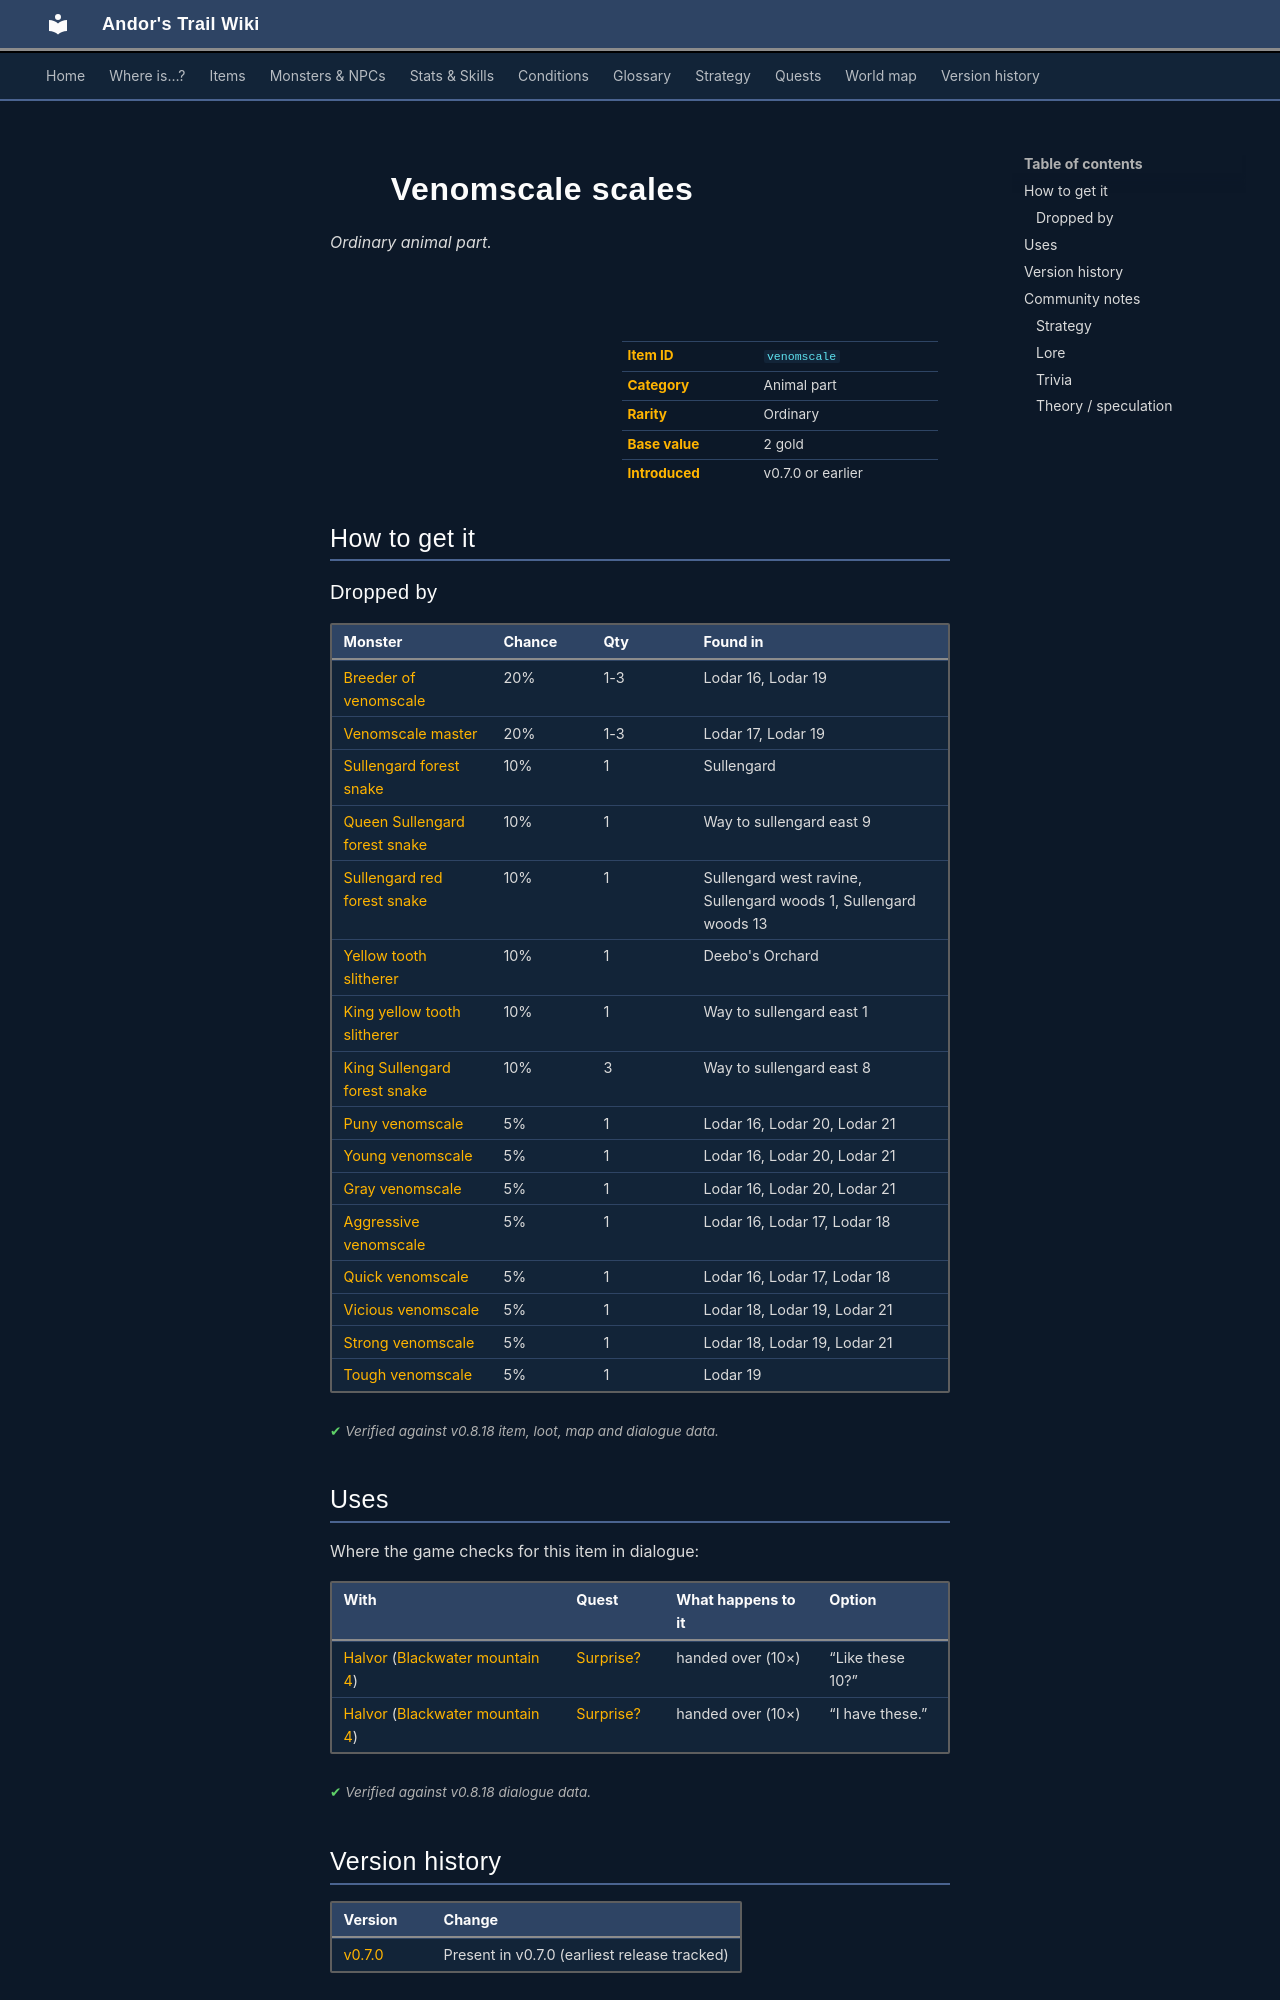

repository: asdfghjkl628/Andor-s-Trail-Wikiiii · page: items/venomscale/index.html · generator: mkdocs

---
description: "Venomscale scales is a ordinary animal part in Andor's Trail. How to get it: monster drops."
---

# ![](../assets/icons/items/items_misc_3_115.png){ .sprite } Venomscale scales

*Ordinary animal part.*

<div class="infobox" markdown>

<p class="ib-img"><img class="sprite" src="../../assets/icons/items/items_misc_3_115.png" alt=""></p>

| | |
|---|---|
| **Item ID** | `venomscale` |
| **Category** | Animal part |
| **Rarity** | Ordinary |
| **Base value** | 2 gold |
| **Introduced** | v0.7.0 or earlier |

</div>

## How to get it

### Dropped by

| Monster | Chance | Qty | Found in |
|---|---|---|---|
| [Breeder of venomscale](../monsters/vscaleb1.md) | 20% | 1-3 | Lodar 16, Lodar 19 |
| [Venomscale master](../monsters/vscaleb2.md) | 20% | 1-3 | Lodar 17, Lodar 19 |
| [Sullengard forest snake](../monsters/sullengard_venom_snake.md) | 10% | 1 | Sullengard |
| [Queen Sullengard forest snake](../monsters/sullengard_venom_snake_queen.md) | 10% | 1 | Way to sullengard east 9 |
| [Sullengard red forest snake](../monsters/sull_red_forest_snake.md) | 10% | 1 | Sullengard west ravine, Sullengard woods 1, Sullengard woods 13 |
| [Yellow tooth slitherer](../monsters/yellow_tooth.md) | 10% | 1 | Deebo's Orchard |
| [King yellow tooth slitherer](../monsters/yellow_tooth_king.md) | 10% | 1 | Way to sullengard east 1 |
| [King Sullengard forest snake](../monsters/sullengard_venom_snake_king.md) | 10% | 3 | Way to sullengard east 8 |
| [Puny venomscale](../monsters/vscale1.md) | 5% | 1 | Lodar 16, Lodar 20, Lodar 21 |
| [Young venomscale](../monsters/vscale2.md) | 5% | 1 | Lodar 16, Lodar 20, Lodar 21 |
| [Gray venomscale](../monsters/vscale3.md) | 5% | 1 | Lodar 16, Lodar 20, Lodar 21 |
| [Aggressive venomscale](../monsters/vscale4.md) | 5% | 1 | Lodar 16, Lodar 17, Lodar 18 |
| [Quick venomscale](../monsters/vscale5.md) | 5% | 1 | Lodar 16, Lodar 17, Lodar 18 |
| [Vicious venomscale](../monsters/vscale6.md) | 5% | 1 | Lodar 18, Lodar 19, Lodar 21 |
| [Strong venomscale](../monsters/vscale7.md) | 5% | 1 | Lodar 18, Lodar 19, Lodar 21 |
| [Tough venomscale](../monsters/vscale8.md) | 5% | 1 | Lodar 19 |


<p class="verified">Verified against v0.8.18 item, loot, map and dialogue data.</p>

## Uses

Where the game checks for this item in dialogue:

| With | Quest | What happens to it | Option |
|---|---|---|---|
| [Halvor](../monsters/halvor.md) ([Blackwater mountain 4](../maps/blackwater_mountain4.md)) | [Surprise?](../quests/halvor_surprise.md#stage-175) | handed over (10×) | “Like these 10?” |
| [Halvor](../monsters/halvor.md) ([Blackwater mountain 4](../maps/blackwater_mountain4.md)) | [Surprise?](../quests/halvor_surprise.md#stage-175) | handed over (10×) | “I have these.” |

<p class="verified">Verified against v0.8.18 dialogue data.</p>


## Version history

| Version | Change |
|---|---|
| [v0.7.0](../versions/0.7.0.md) | Present in v0.7.0 (earliest release tracked) |

<p class="verified">Verified against v0.8.18 and every earlier release back to v0.7.0 (game data compared release by release).</p>


## Community notes

<small>Written by players, not generated from game data. **Strategy**: how and when to use it · **Lore**: the in-world story · **Trivia**: real-world facts, references, development history · **Theory / speculation**: unconfirmed ideas; may just be unfinished content</small>

### Strategy

*No notes yet. Contributions are welcome: [add a note](https://github.com/asdfghjkl628/Andor-s-Trail-Wikiiii/new/main/notes/items?filename=venomscale.md&value=%23%23%20Strategy%0A%0A%3C%21--%20how%20and%20when%20to%20use%20it%20--%3E%0A%0A%23%23%20Lore%0A%0A%3C%21--%20the%20in-world%20story%20--%3E%0A%0A%23%23%20Trivia%0A%0A%3C%21--%20real-world%20facts%2C%20references%2C%20development%20history%20--%3E%0A%0A%23%23%20Theory%20/%20speculation%0A%0A%3C%21--%20unconfirmed%20ideas%3B%20may%20just%20be%20unfinished%20content%20--%3E%0A).*
